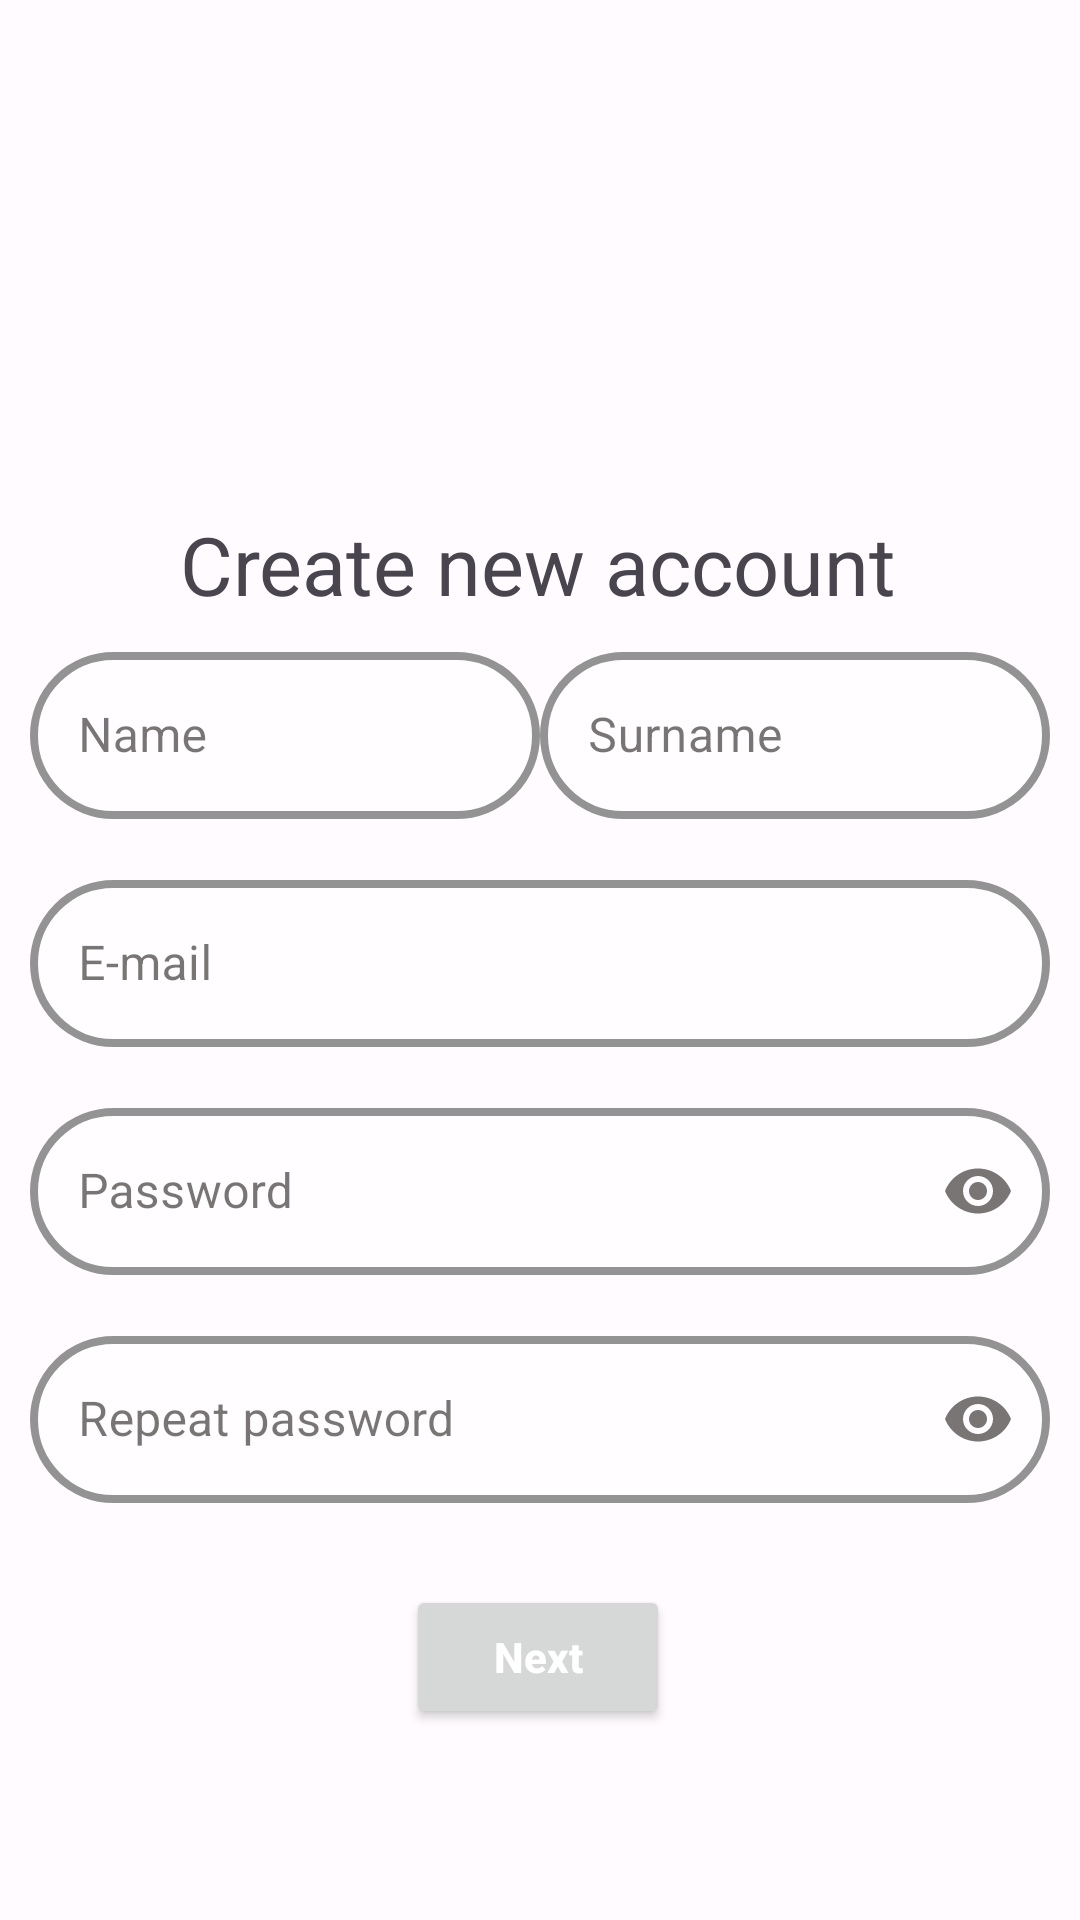

Reconstruct the res/layout file that produces this screen, plus the resources it refers to.
<!-- AndroidManifest.xml: application theme Theme.OnRoad -->
<!-- res/layout/fragment_registration.xml -->
<?xml version="1.0" encoding="utf-8"?>
<androidx.constraintlayout.widget.ConstraintLayout xmlns:android="http://schemas.android.com/apk/res/android"
    xmlns:app="http://schemas.android.com/apk/res-auto"
    xmlns:tools="http://schemas.android.com/tools"
    android:layout_width="match_parent"
    android:layout_height="match_parent"
    tools:context=".AuthActivity">




    <TextView
        android:id="@+id/textView2"
        android:layout_width="wrap_content"
        android:layout_height="wrap_content"
        android:layout_marginTop="170dp"
        android:text="@string/create_new_account"
        android:textSize="27sp"
        app:layout_constraintEnd_toEndOf="parent"
        app:layout_constraintHorizontal_bias="0.497"
        app:layout_constraintStart_toStartOf="parent"
        app:layout_constraintTop_toTopOf="parent" />

    <TableLayout
        android:id="@+id/linearLayout"
        android:layout_width="match_parent"
        android:layout_height="wrap_content"
        android:layout_marginHorizontal="10dp"
        android:layout_marginTop="70dp"
        android:orientation="vertical"
        app:layout_constraintBottom_toBottomOf="parent"
        app:layout_constraintEnd_toEndOf="parent"
        app:layout_constraintHorizontal_bias="0.157"
        app:layout_constraintStart_toStartOf="parent"
        app:layout_constraintTop_toTopOf="parent"
        app:layout_constraintVertical_bias="0.505">

        <TableRow
            android:layout_width="match_parent"
            android:layout_height="wrap_content"
            android:weightSum="2">

            <com.google.android.material.textfield.TextInputLayout
                android:id="@+id/name"
                style="@style/Widget.MaterialComponents.TextInputLayout.OutlinedBox"
                android:layout_width="match_parent"
                android:layout_height="wrap_content"
                android:layout_marginBottom="15dp"
                android:layout_weight="1"
                android:hint="@string/name"
                app:boxBackgroundColor="#8BFFFFFF"
                app:boxCornerRadiusBottomEnd="30dp"
                app:boxCornerRadiusBottomStart="30dp"
                app:boxCornerRadiusTopEnd="30dp"
                app:boxCornerRadiusTopStart="30dp"
                app:boxStrokeColor="@color/black"
                app:boxStrokeWidth="2.5dp"
                app:hintTextColor="@color/black">

                <com.google.android.material.textfield.TextInputEditText
                    android:layout_width="match_parent"
                    android:layout_height="wrap_content" />

            </com.google.android.material.textfield.TextInputLayout>

            <com.google.android.material.textfield.TextInputLayout
                android:id="@+id/surname"
                style="@style/Widget.MaterialComponents.TextInputLayout.OutlinedBox"
                android:layout_width="match_parent"
                android:layout_height="wrap_content"
                android:layout_marginBottom="15dp"
                android:layout_weight="1"
                android:hint="@string/surname"
                app:boxBackgroundColor="#8BFFFFFF"
                app:boxCornerRadiusBottomEnd="30dp"
                app:boxCornerRadiusBottomStart="30dp"
                app:boxCornerRadiusTopEnd="30dp"
                app:boxCornerRadiusTopStart="30dp"
                app:boxStrokeColor="@color/black"
                app:boxStrokeWidth="2.5dp"
                app:hintTextColor="@color/black">

                <com.google.android.material.textfield.TextInputEditText
                    android:layout_width="match_parent"
                    android:layout_height="wrap_content" />

            </com.google.android.material.textfield.TextInputLayout>


        </TableRow>


        <com.google.android.material.textfield.TextInputLayout
            android:id="@+id/email"
            style="@style/Widget.MaterialComponents.TextInputLayout.OutlinedBox"
            android:layout_width="match_parent"
            android:layout_height="wrap_content"
            android:layout_marginBottom="15dp"
            android:hint="@string/E_mail"
            app:boxBackgroundColor="#8BFFFFFF"
            app:boxCornerRadiusBottomEnd="30dp"
            app:boxCornerRadiusBottomStart="30dp"
            app:boxCornerRadiusTopEnd="30dp"
            app:boxCornerRadiusTopStart="30dp"
            app:boxStrokeColor="@color/black"
            app:boxStrokeWidth="2.5dp"
            app:hintTextColor="@color/black">

            <com.google.android.material.textfield.TextInputEditText
                android:layout_width="match_parent"
                android:layout_height="wrap_content" />

        </com.google.android.material.textfield.TextInputLayout>

        <com.google.android.material.textfield.TextInputLayout
            android:id="@+id/password"
            style="@style/Widget.MaterialComponents.TextInputLayout.OutlinedBox"
            android:layout_width="match_parent"
            android:layout_height="wrap_content"
            android:hint="@string/password"
            app:boxBackgroundColor="#8BFFFFFF"
            app:boxCornerRadiusBottomEnd="30dp"
            app:boxCornerRadiusBottomStart="30dp"
            app:boxCornerRadiusTopEnd="30dp"
            app:boxCornerRadiusTopStart="30dp"
            app:boxStrokeColor="@color/black"
            app:boxStrokeWidth="2.5dp"
            app:endIconMode="password_toggle">

            <com.google.android.material.textfield.TextInputEditText
                android:layout_width="match_parent"
                android:layout_height="wrap_content"
                android:inputType="textPassword" />

        </com.google.android.material.textfield.TextInputLayout>

        <com.google.android.material.textfield.TextInputLayout
            android:id="@+id/password_repeat"
            style="@style/Widget.MaterialComponents.TextInputLayout.OutlinedBox"
            android:layout_width="match_parent"
            android:layout_height="wrap_content"
            android:layout_marginTop="15dp"
            android:hint="@string/repeat_password"
            app:boxBackgroundColor="#8BFFFFFF"
            app:boxCornerRadiusBottomEnd="30dp"
            app:boxCornerRadiusBottomStart="30dp"
            app:boxCornerRadiusTopEnd="30dp"
            app:boxCornerRadiusTopStart="30dp"
            app:boxStrokeColor="@color/black"
            app:boxStrokeWidth="2.5dp"
            app:endIconMode="password_toggle">

            <com.google.android.material.textfield.TextInputEditText
                android:layout_width="match_parent"
                android:layout_height="wrap_content"
                android:inputType="textPassword" />

        </com.google.android.material.textfield.TextInputLayout>


    </TableLayout>

    <Button
        android:id="@+id/register_btn"
        android:layout_width="wrap_content"
        android:layout_height="wrap_content"
        android:forceDarkAllowed="false"
        android:text="@string/next"
        android:textAllCaps="false"
        android:textColor="@color/white"
        android:textStyle="bold"
        app:layout_constraintBottom_toBottomOf="parent"
        app:layout_constraintEnd_toEndOf="parent"
        app:layout_constraintHorizontal_bias="0.498"
        app:layout_constraintStart_toStartOf="parent"
        app:layout_constraintTop_toBottomOf="@+id/linearLayout"
        app:layout_constraintVertical_bias="0.3" />

</androidx.constraintlayout.widget.ConstraintLayout>
<!-- resources referenced by this layout -->
<resources>
  <string name="E_mail">E-mail</string>
  <string name="create_new_account">Create new account</string>
  <string name="name">Name</string>
  <string name="next">Next</string>
  <string name="password">Password</string>
  <string name="repeat_password">Repeat password</string>
  <string name="surname">Surname</string>
  <color name="md_theme_light_primary">#AE3200</color>
  <color name="md_theme_light_onPrimary">#FFFFFF</color>
  <color name="md_theme_light_primaryContainer">#FFDBD0</color>
  <color name="md_theme_light_onPrimaryContainer">#3A0B00</color>
  <color name="md_theme_light_secondary">#77574D</color>
  <color name="md_theme_light_onSecondary">#FFFFFF</color>
  <color name="md_theme_light_secondaryContainer">#FFDBD0</color>
  <color name="md_theme_light_onSecondaryContainer">#2C160E</color>
  <color name="md_theme_light_tertiary">#6B5E2F</color>
  <color name="md_theme_light_onTertiary">#FFFFFF</color>
  <color name="md_theme_light_tertiaryContainer">#F4E2A7</color>
  <color name="md_theme_light_onTertiaryContainer">#221B00</color>
  <color name="md_theme_light_error">#BA1A1A</color>
  <color name="md_theme_light_errorContainer">#FFDAD6</color>
  <color name="md_theme_light_onError">#FFFFFF</color>
  <color name="md_theme_light_onErrorContainer">#410002</color>
  <color name="md_theme_light_background">#FFFBFF</color>
  <color name="md_theme_light_onBackground">#201A18</color>
  <color name="md_theme_light_surface">#FFFBFF</color>
  <color name="md_theme_light_onSurface">#201A18</color>
  <color name="md_theme_light_surfaceVariant">#F5DED7</color>
  <color name="md_theme_light_onSurfaceVariant">#53433F</color>
  <color name="md_theme_light_outline">#85736E</color>
  <color name="md_theme_light_inverseOnSurface">#FBEEEA</color>
  <color name="md_theme_light_inverseSurface">#362F2D</color>
  <color name="md_theme_light_inversePrimary">#FFB59E</color>
</resources>
